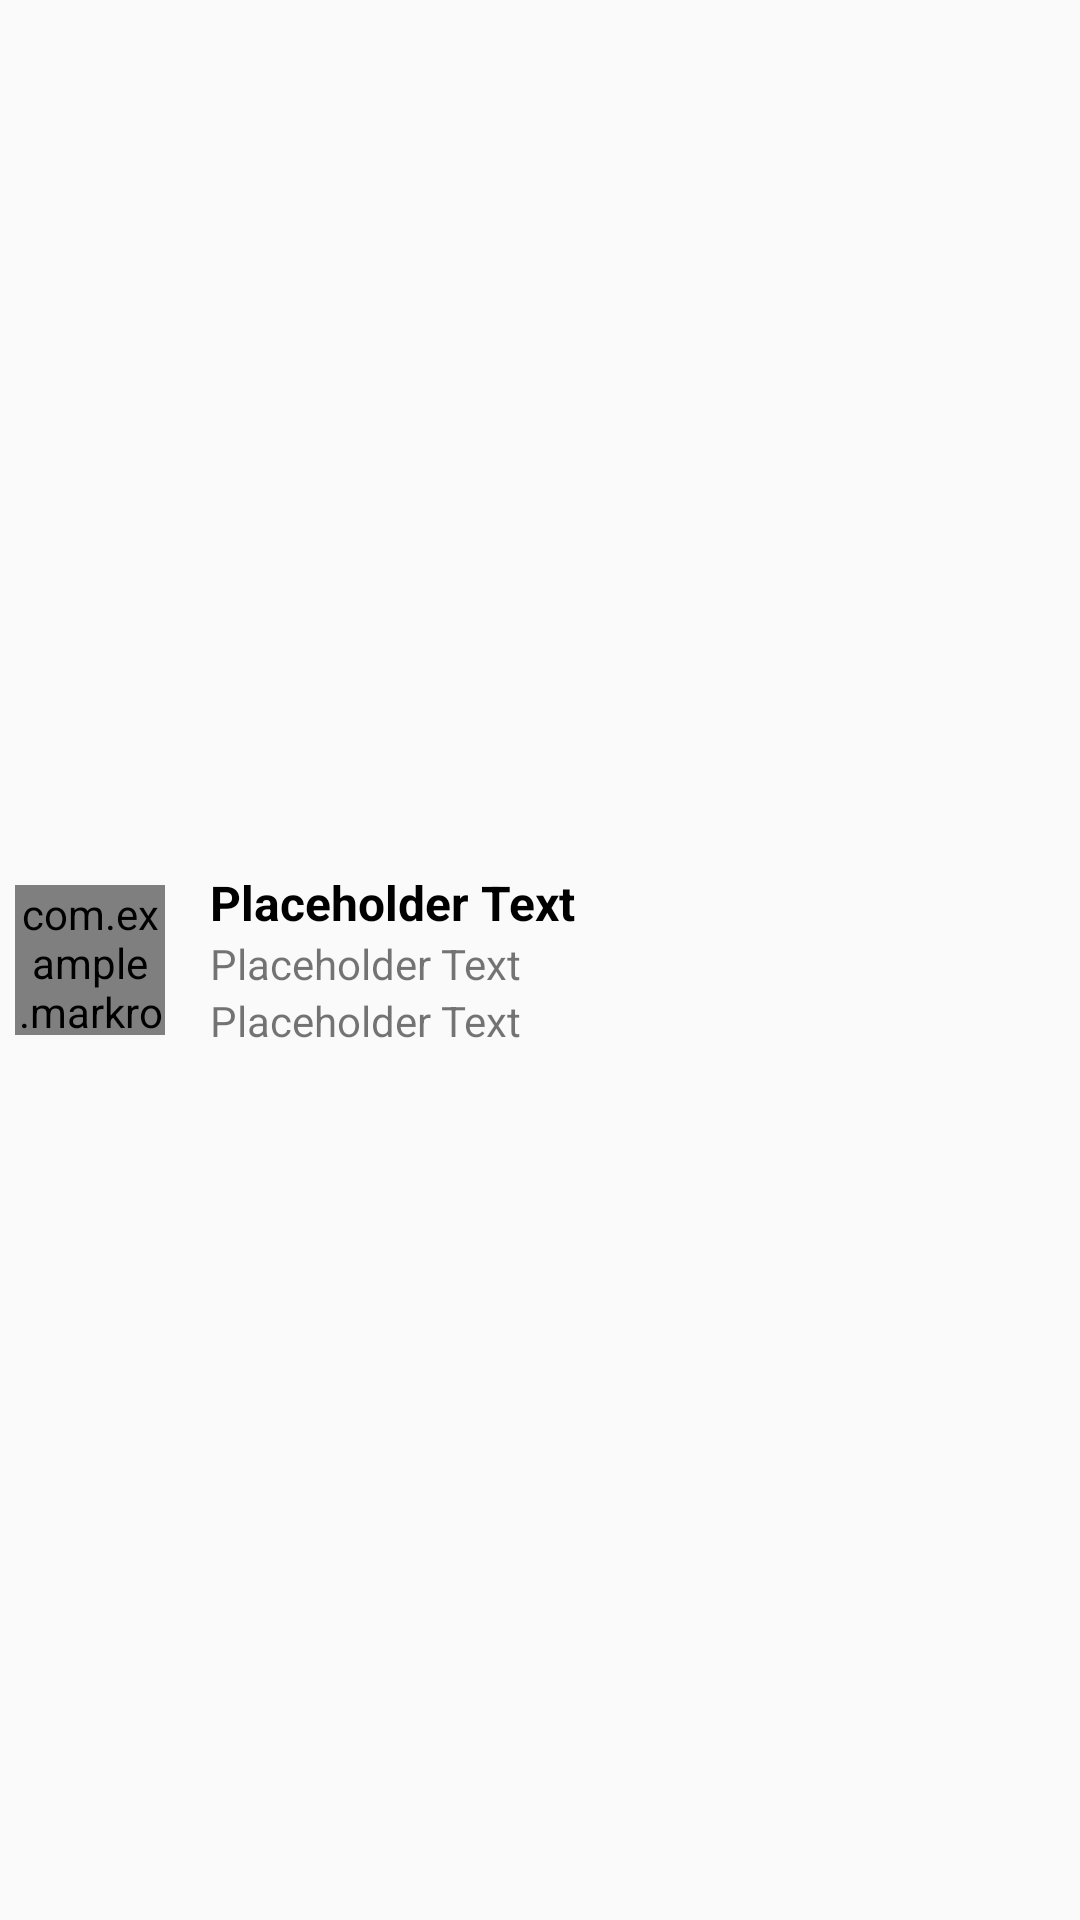

Layout XML and referenced resources for this Android screen:
<!-- AndroidManifest.xml: application theme AppTheme -->
<!-- res/layout/search_results_item.xml -->
<?xml version="1.0" encoding="utf-8"?>
<RelativeLayout xmlns:android="http://schemas.android.com/apk/res/android"
    android:id="@+id/search_results_item"
    android:layout_width="match_parent"
    android:layout_height="wrap_content"
    android:layout_marginBottom="10dp"
    android:layout_marginTop="10dp"
    android:focusable="false">

    <com.example.example.homeaway.CircularImageView
        android:id="@+id/thumbnail"
        android:layout_width="@dimen/thumbnail_in_list_size"
        android:layout_height="@dimen/thumbnail_in_list_size"
        android:layout_alignParentStart="true"
        android:layout_centerInParent="true"
        android:layout_marginBottom="5dp"
        android:layout_marginStart="5dp"
        android:layout_marginEnd="15dp"
        android:layout_marginTop="5dp"
        android:scaleType="centerCrop"
        android:src="@drawable/concert_thumbnail" />

    <ImageView
        android:id="@+id/favorite_indicator"
        android:layout_width="@dimen/favorite_in_list_size"
        android:layout_height="@dimen/favorite_in_list_size"
        android:layout_alignParentEnd="true"
        android:layout_centerInParent="true"
        android:contentDescription="@string/favorite_description"
        android:focusable="false"
        android:layout_marginStart="15dp"
        android:layout_marginEnd="5dp"
        android:src="@drawable/btn_rating_star_off_pressed" />

    <LinearLayout
        android:layout_width="match_parent"
        android:layout_height="wrap_content"
        android:orientation="vertical"
        android:layout_toEndOf="@+id/thumbnail"
        android:layout_toStartOf="@+id/favorite_indicator"
        android:layout_centerInParent="true">

        <TextView
            android:id="@+id/description"
            style="@style/ResultItemHeading" />

        <TextView
            android:id="@+id/location"
            style="@style/ResultItemContent" />

        <TextView
            android:id="@+id/date"
            style="@style/ResultItemContent" />

    </LinearLayout>

</RelativeLayout>
<!-- resources referenced by this layout -->
<resources>
  <dimen name="favorite_in_list_size">25dp</dimen>
  <dimen name="thumbnail_in_list_size">50dp</dimen>
  <!-- drawable concert_thumbnail: jpeg bitmap (drawable, 15803 bytes) -->
  <string name="favorite_description">Marked as favorite</string>
  <style name="ResultItemContent">
          <item name="android:layout_width">fill_parent</item>
          <item name="android:layout_height">fill_parent</item>
          <item name="android:gravity">center_vertical</item>
          <item name="android:textStyle">normal</item>
          <item name="android:textSize">14sp</item>
          <item name="android:maxLines">1</item>
          <item name="android:ellipsize">end</item>
          <item name="android:text">@string/placeholder_text</item>
      </style>
  <style name="ResultItemHeading">
          <item name="android:layout_width">fill_parent</item>
          <item name="android:layout_height">fill_parent</item>
          <item name="android:gravity">center_vertical</item>
          <item name="android:textStyle">bold</item>
          <item name="android:textSize">16sp</item>
          <item name="android:textColor">@android:color/black</item>
          <item name="android:maxLines">1</item>
          <item name="android:ellipsize">end</item>
          <item name="android:text">@string/placeholder_text</item>
      </style>
  <style name="AppTheme" parent="Theme.AppCompat.Light.DarkActionBar">
          
          <item name="colorPrimary">@color/colorPrimary</item>
          <item name="colorPrimaryDark">@color/colorPrimaryDark</item>
          <item name="colorAccent">@color/colorAccent</item>
      </style>
  <string name="placeholder_text">Placeholder Text</string>
  <!-- not gathered from this repository: default colours our renderer supplied (Android Studio template values) -->
  <color name="colorPrimary">#FF6200EE</color>
  <color name="colorPrimaryDark">#FF3700B3</color>
  <color name="colorAccent">#FF03DAC5</color>
</resources>
